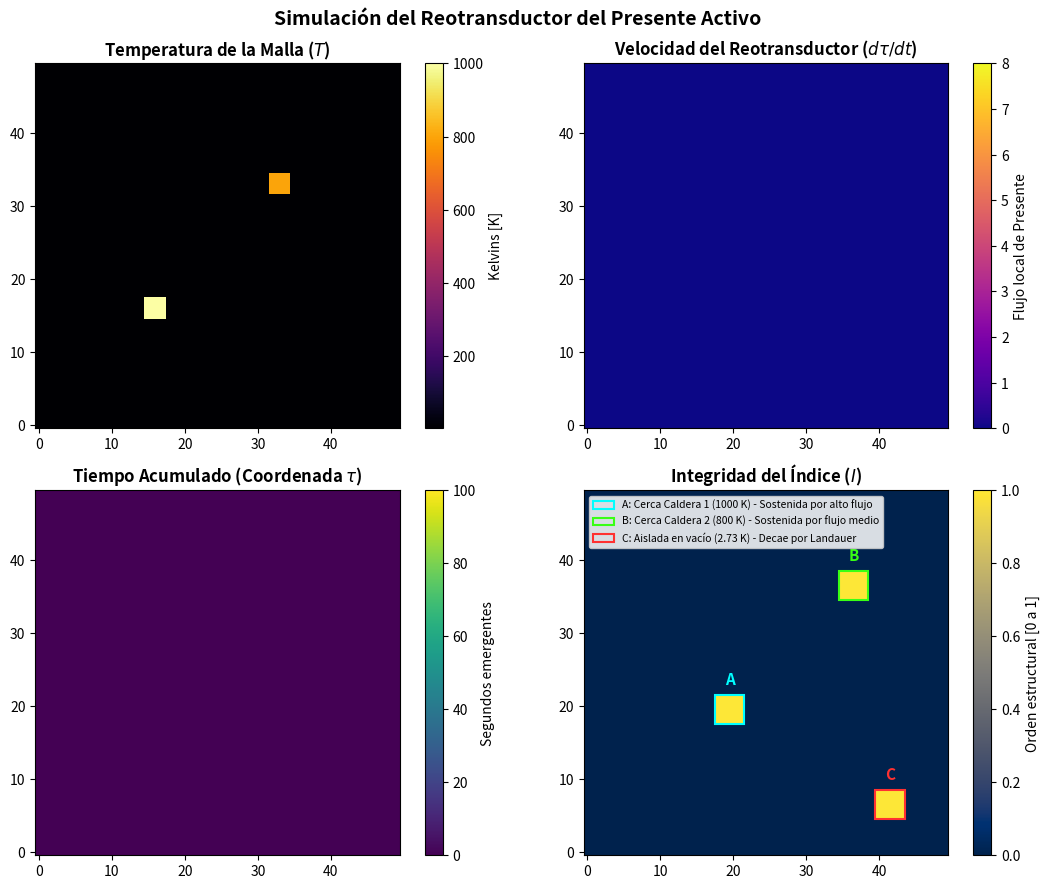

Write Python code to recreate this figure.
import numpy as np
import matplotlib.pyplot as plt
from matplotlib.animation import FuncAnimation
import matplotlib.patches as mpatches

# =====================================================================
# CONFIGURACIÓN DE PARÁMETROS FÍSICOS Y GEOMETRÍA
# =====================================================================
GRID_SIZE = 50          # Resolución de la Malla espacial
DT = 0.1                # Intervalo de integración temporal (dt)
DIFFUSION_COEFF = 0.5   # Conductividad térmica del medio (k)
KAPPA = 50.0            # Constante disipativa del Reotransductor (kappa)
LANDAUER_DECAY = 0.02   # Tasa de decaimiento entrópico natural de los Índices

# 1. Temperatura (T): Fondo cósmico frío a 2.73 K
T = np.ones((GRID_SIZE, GRID_SIZE)) * 2.73
T[15:18, 15:18] = 1000.0  # Caldera 1
T[32:35, 32:35] = 800.0   # Caldera 2

# 2. Índices de Negentropía (I): Estructuras de orden
I = np.zeros((GRID_SIZE, GRID_SIZE))
I[18:22, 18:22] = 1.0     # Estructura A (Cerca de Caldera 1)
I[35:39, 35:39] = 1.0     # Estructura B (Cerca de Caldera 2)
I[5:9, 40:44] = 1.0       # Estructura C (Aislada en el vacío)

# 3. Coordenada de Tiempo Emergente Acumulado (tau)
tau = np.zeros((GRID_SIZE, GRID_SIZE))

# =====================================================================
# MOTOR DE EVOLUCIÓN FÍSICA (VECTORIZADO)
# =====================================================================
def update_physics(T, I, tau):
    # a. Difusión térmica con diferencias finitas sin wrap-around
    laplacian = np.zeros_like(T)
    laplacian[1:-1, 1:-1] = (
        T[:-2, 1:-1] + T[2:, 1:-1] +
        T[1:-1, :-2] + T[1:-1, 2:] - 4 * T[1:-1, 1:-1]
    )
    
    T_next = T + DIFFUSION_COEFF * laplacian * DT
    T_next[15:18, 15:18] = 1000.0
    T_next[32:35, 32:35] = 800.0
    T_next[0, :] = T_next[-1, :] = T_next[:, 0] = T_next[:, -1] = 2.73
    
    # b. Gradiente de Temperatura Inversa: X = grad(1/T)
    inv_T = 1.0 / T_next
    grad_inv_T_y, grad_inv_T_x = np.gradient(inv_T)
    
    # c. Flujo térmico: J = -k * grad(T)
    grad_T_y, grad_T_x = np.gradient(T_next)
    J_x = -DIFFUSION_COEFF * grad_T_x
    J_y = -DIFFUSION_COEFF * grad_T_y
    
    # d. Velocidad del Reotransductor (Producción de Entropía local de Onsager)
    # sigma = J . grad(1/T) >= 0
    d_tau_dt = KAPPA * (J_x * grad_inv_T_x + J_y * grad_inv_T_y)
    d_tau_dt = np.maximum(0.0, d_tau_dt)
    tau_next = tau + d_tau_dt * DT
    
    # e. Dinámica de los Índices de Negentropía
    energy_flux = np.sqrt(J_x**2 + J_y**2)
    thermal_noise = 0.001 * T_next
    sustenance = 5.0 * energy_flux
    
    mask = I > 0
    delta_I = np.zeros_like(I)
    delta_I[mask] = (sustenance[mask] - thermal_noise[mask] - LANDAUER_DECAY) * DT
    I_next = np.clip(I + delta_I, 0.0, 1.0)
    
    return T_next, I_next, tau_next, d_tau_dt

# =====================================================================
# INTERFAZ GRÁFICA
# =====================================================================
fig, axes = plt.subplots(2, 2, figsize=(11, 9))
fig.suptitle("Simulación del Reotransductor del Presente Activo", fontsize=14, fontweight='bold')

# Plot 1: Temperatura
im_temp = axes[0, 0].imshow(T, cmap='inferno', origin='lower', vmin=2.73, vmax=1000.0)
axes[0, 0].set_title("Temperatura de la Malla ($T$)", fontweight='bold')
fig.colorbar(im_temp, ax=axes[0, 0], label="Kelvins [K]")

# Plot 2: Velocidad del Reotransductor (d_tau/dt)
im_rate = axes[0, 1].imshow(np.zeros((GRID_SIZE, GRID_SIZE)), cmap='plasma', origin='lower', vmin=0, vmax=8.0)
axes[0, 1].set_title("Velocidad del Reotransductor ($d\\tau/dt$)", fontweight='bold')
fig.colorbar(im_rate, ax=axes[0, 1], label="Flujo local de Presente")

# Plot 3: Tiempo Emergente Acumulado (tau)
im_tau = axes[1, 0].imshow(tau, cmap='viridis', origin='lower', vmin=0, vmax=100.0)
axes[1, 0].set_title("Tiempo Acumulado (Coordenada $\\tau$)", fontweight='bold')
fig.colorbar(im_tau, ax=axes[1, 0], label="Segundos emergentes")

# Plot 4: Integridad de los Índices de Negentropía (I)
im_index = axes[1, 1].imshow(I, cmap='cividis', origin='lower', vmin=0.0, vmax=1.0)
axes[1, 1].set_title("Integridad del Índice ($I$)", fontweight='bold')
fig.colorbar(im_index, ax=axes[1, 1], label="Orden estructural [0 a 1]")

# Recuadros y etiquetas para las estructuras A, B y C
axes[1, 1].add_patch(mpatches.Rectangle((17.5, 17.5), 4, 4, linewidth=1.5, edgecolor='#00ffff', facecolor='none'))
axes[1, 1].add_patch(mpatches.Rectangle((34.5, 34.5), 4, 4, linewidth=1.5, edgecolor='#39ff14', facecolor='none'))
axes[1, 1].add_patch(mpatches.Rectangle((39.5, 4.5), 4, 4, linewidth=1.5, edgecolor='#ff3131', facecolor='none'))

axes[1, 1].text(19.5, 22.5, 'A', color='#00ffff', fontweight='bold', fontsize=11, ha='center', va='bottom')
axes[1, 1].text(36.5, 39.5, 'B', color='#39ff14', fontweight='bold', fontsize=11, ha='center', va='bottom')
axes[1, 1].text(41.5, 9.5, 'C', color='#ff3131', fontweight='bold', fontsize=11, ha='center', va='bottom')

# Leyenda explicativa de los índices
legend_elements = [
    mpatches.Patch(facecolor='none', edgecolor='#00ffff', linewidth=1.5, label='A: Cerca Caldera 1 (1000 K) - Sostenida por alto flujo'),
    mpatches.Patch(facecolor='none', edgecolor='#39ff14', linewidth=1.5, label='B: Cerca Caldera 2 (800 K) - Sostenida por flujo medio'),
    mpatches.Patch(facecolor='none', edgecolor='#ff3131', linewidth=1.5, label='C: Aislada en vacío (2.73 K) - Decae por Landauer')
]
axes[1, 1].legend(handles=legend_elements, loc='upper left', fontsize=7.5, framealpha=0.85)

def animate(frame):
    global T, I, tau
    T, I, tau, d_tau_dt = update_physics(T, I, tau)
    
    im_temp.set_array(T)
    im_rate.set_array(d_tau_dt)
    im_tau.set_array(tau)
    im_index.set_array(I)
    
    # Ajuste suave del rango de tau conforme transcurre la simulación
    max_tau = max(1.0, np.max(tau))
    im_tau.set_clim(vmin=0, vmax=max_tau)
    
    return im_temp, im_rate, im_tau, im_index

ani = FuncAnimation(fig, animate, frames=200, interval=30, blit=False)
plt.tight_layout()
plt.show()
